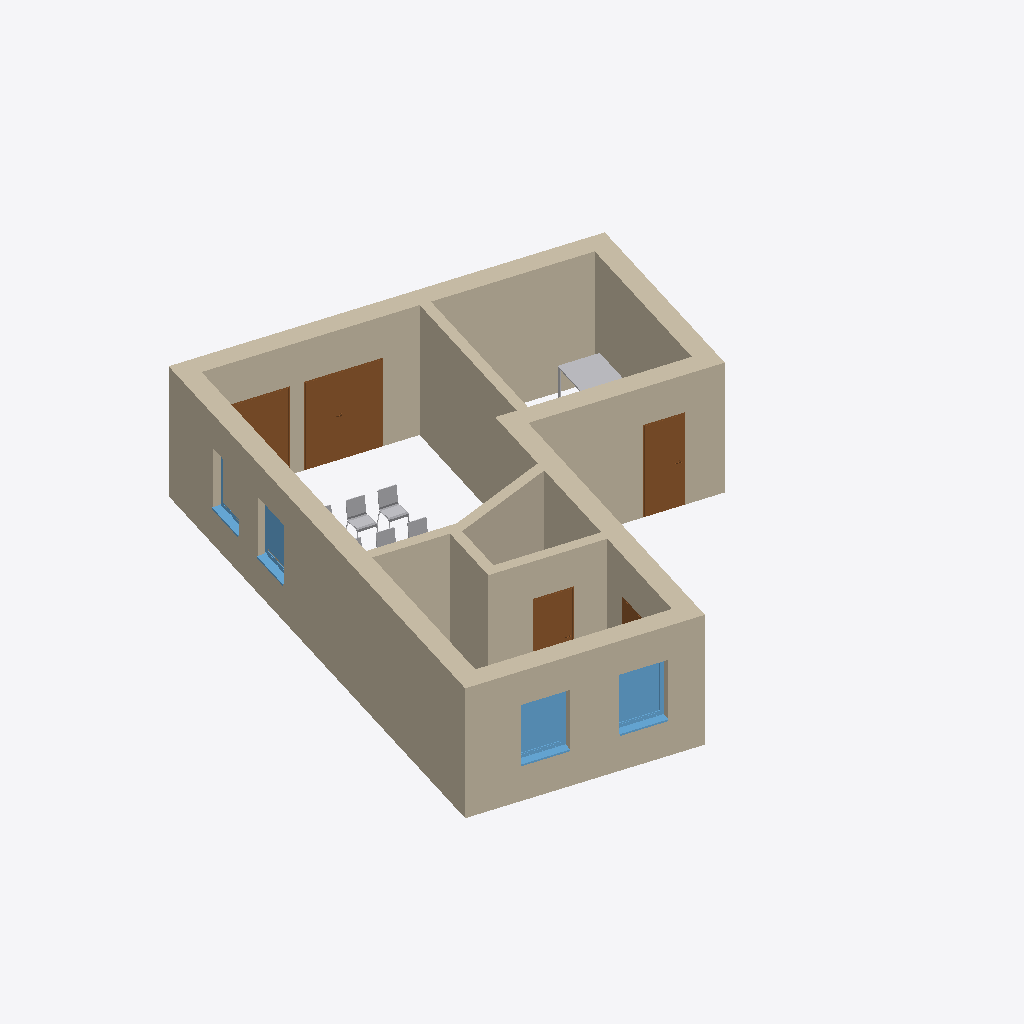
Isometric view of an IFC building model (IFC-SPF (STEP), schema IFC4, length unit metre), seen from the south-west, elements coloured by IFC class: 11 walls (beige), 6 other elements (light grey), 5 doors (brown), 4 windows (light blue).
Extent 12.4 m × 12.9 m × 3.0 m (x, y, z). Elements (29): 11 IfcWall, 9 IfcFurniture, 5 IfcDoor, 4 IfcWindow.

HEADER;
FILE_DESCRIPTION(('ViewDefinition [CoordinationView]'),'2;1');
FILE_NAME('SimpleBuilding.ifc','2022-09-30T17:04:59',(''),(''),'ConMan Version Control System','IfcOpenShell 0.6.0b0','');
FILE_SCHEMA(('IFC4'));
ENDSEC;
DATA;
#211=IFCPROJECT('0jK9wl7Tb0Lw6mvAw7cY4A',#34,'SimpleBuilding-SingleStorey',$,$,'','NoStatus',(#20),#212);
#210=IFCSITE('0jK9wl7Tb0Lw6mvAw7cY48',#34,'Default',$,$,#32,$,$,.ELEMENT.,$,$,$,$,$);
#108=IFCWALL('3OIoKUJGfB9wDGaccZpWLv',#34,'Basiswand:Ziegel+WD hart 300+160:2474299',$,'Basiswand:Ziegel+WD hart 300+160',#154,#109,'2474299',.NOTDEFINED.);
#85=IFCWALL('3OIoKUJGfB9wDGaccZpWNf',#34,'Basiswand:Ziegel+WD hart 300+160:2474411',$,'Basiswand:Ziegel+WD hart 300+160',#103,#86,'2474411',.NOTDEFINED.);
#1722=IFCWALL('3OIoKUJGfB9wDGaccZpWOy',#34,'Basiswand:Ziegel+WD hart 300+160:2474622',$,'Basiswand:Ziegel+WD hart 300+160',#312,#1723,'2474622',.NOTDEFINED.);
#40=IFCWALL('3OIoKUJGfB9wDGaccZpWPA',#34,'Basiswand:Ziegel+WD hart 300+160:2474504',$,'Basiswand:Ziegel+WD hart 300+160',#59,#41,'2474504',.NOTDEFINED.);
#1=IFCWALL('3OIoKUJGfB9wDGaccZpWOF',#34,'Basiswand:Ziegel+WD hart 300+160:2474573',$,'Basiswand:Ziegel+WD hart 300+160',#28,#2,'2474573',.NOTDEFINED.);
#1707=IFCWALL('3OIoKUJGfB9wDGaccZpWQB',#34,'Basiswand:Ziegel 240:2474697',$,'Basiswand:Ziegel 240',#1718,#1708,'2474697',.NOTDEFINED.);
#63=IFCWALL('3OIoKUJGfB9wDGaccZpWMY',#34,'Basiswand:Ziegel+WD hart 300+160:2474464',$,'Basiswand:Ziegel+WD hart 300+160',#81,#64,'2474464',.NOTDEFINED.);
#1688=IFCWALL('3OIoKUJGfB9wDGaccZpWT1',#34,'Basiswand:Ziegel 240:2474755',$,'Basiswand:Ziegel 240',#288,#1689,'2474755',.NOTDEFINED.);
#1328=IFCDOOR('1dTu9MdjP0EPxAmQCPrNhq',#34,'TU DF 2 - Rahmenstock flächenbündig:DL - 1600 x 2000:2475446',$,'TU DF 2 - Rahmenstock flächenbündig:DL - 1600 x 2000',#1332,#1329,'2475446',2.225,1.69000000000001,.DOOR.,.DOUBLE_DOOR_SINGLE_SWING.,$);
#1343=IFCWALL('1dTu9MdjP0EPxAmQCPrNlr',#34,'Basiswand:Ziegel 240:2475191',$,'Basiswand:Ziegel 240',#1354,#1344,'2475191',.NOTDEFINED.);
#1658=IFCWALL('3OIoKUJGfB9wDGaccZpWSZ',#34,'Basiswand:Ziegel 240:2474849',$,'Basiswand:Ziegel 240',#1669,#1659,'2474849',.NOTDEFINED.);
#1673=IFCWALL('3OIoKUJGfB9wDGaccZpWTo',#34,'Basiswand:Ziegel 240:2474800',$,'Basiswand:Ziegel 240',#1684,#1674,'2474800',.NOTDEFINED.);
#1358=IFCDOOR('1dTu9MdjP0EPxAmQCPrNo4',#34,'TU DF 1 - Rahmenstock flächenbündig:ML - 885 x 2135:2474950',$,'TU DF 1 - Rahmenstock flächenbündig:ML - 885 x 2135',#1503,#1359,'2474950',2.315,0.885000000000003,.DOOR.,.SINGLE_SWING_RIGHT.,$);
#1184=IFCWINDOW('1dTu9MdjP0EPxAmQCPrNdM',#34,'FE 1 tlg - DrehKipp:1100 x 1400:2475668',$,'FE 1 tlg - DrehKipp:1100 x 1400',#1188,#1185,'2475668',2.25,1.1,.WINDOW.,.NOTDEFINED.,$);
#1060=IFCWINDOW('1dTu9MdjP0EPxAmQCPrNcI',#34,'FE 1 tlg - DrehKipp:1100 x 1400:2475728',$,'FE 1 tlg - DrehKipp:1100 x 1400',#1180,#1061,'2475728',2.25,1.1,.WINDOW.,.NOTDEFINED.,$);
#1334=IFCDOOR('1dTu9MdjP0EPxAmQCPrNen',#34,'TU DF 2 - Rahmenstock flächenbündig:DL - 1600 x 2000:2475379',$,'TU DF 2 - Rahmenstock flächenbündig:DL - 1600 x 2000',#1338,#1335,'2475379',2.225,1.69,.DOOR.,.DOUBLE_DOOR_SINGLE_SWING.,$);
#1508=IFCDOOR('1dTu9MdjP0EPxAmQCPrNp2',#34,'TU DF 1 - Rahmenstock flächenbündig:ML - 885 x 2135:2474880',$,'TU DF 1 - Rahmenstock flächenbündig:ML - 885 x 2135',#1653,#1509,'2474880',2.315,0.884999999999999,.DOOR.,.SINGLE_SWING_RIGHT.,$);
#581=IFCFURNITURE('3FT8NeEIXArAvnsajIlI4s',#34,'Tisch-01:1700 x 900 x 780:2476612',$,'Tisch-01:1700 x 900 x 780',#607,#582,'2476612',.NOTDEFINED.);
#1192=IFCWINDOW('1dTu9MdjP0EPxAmQCPrNaY',#34,'FE 1 tlg - DrehKipp:1100 x 1400:2475616',$,'FE 1 tlg - DrehKipp:1100 x 1400',#1196,#1193,'2475616',2.25,1.1,.WINDOW.,.NOTDEFINED.,$);
#1027=IFCFURNITURE('3FT8NeEIXArAvnsajIlIAW',#34,'Stuhl-04:Typ1:2476498',$,'Stuhl-04:Typ1',#1031,#1028,'2476498',.NOTDEFINED.);
#1035=IFCFURNITURE('3FT8NeEIXArAvnsajIlIAZ',#34,'Stuhl-04:Typ1:2476497',$,'Stuhl-04:Typ1',#1039,#1036,'2476497',.NOTDEFINED.);
#1202=IFCWINDOW('1dTu9MdjP0EPxAmQCPrNbz',#34,'FE 1 tlg - DrehKipp:1100 x 1400:2475583',$,'FE 1 tlg - DrehKipp:1100 x 1400',#1322,#1203,'2475583',2.25,1.1,.WINDOW.,.NOTDEFINED.,$);
#612=IFCFURNITURE('3FT8NeEIXArAvnsajIlI5o',#34,'Stuhl-04:Typ1:2476544',$,'Stuhl-04:Typ1',#999,#613,'2476544',.NOTDEFINED.);
#1003=IFCFURNITURE('3FT8NeEIXArAvnsajIlIAD',#34,'Stuhl-04:Typ1:2476543',$,'Stuhl-04:Typ1',#1007,#1004,'2476543',.NOTDEFINED.);
#420=IFCDOOR('0akqr5l1f1dPivgWDhZVZJ',#34,'TU DF 2 - Rahmenstock flächenbündig:DL - 1600 x 2000:2479455',$,'TU DF 2 - Rahmenstock flächenbündig:DL - 1600 x 2000',#578,#421,'2479455',2.225,1.69,.DOOR.,.DOUBLE_DOOR_SINGLE_SWING.,$);
#1011=IFCFURNITURE('3FT8NeEIXArAvnsajIlIAC',#34,'Stuhl-04:Typ1:2476542',$,'Stuhl-04:Typ1',#1015,#1012,'2476542',.NOTDEFINED.);
ENDSEC;